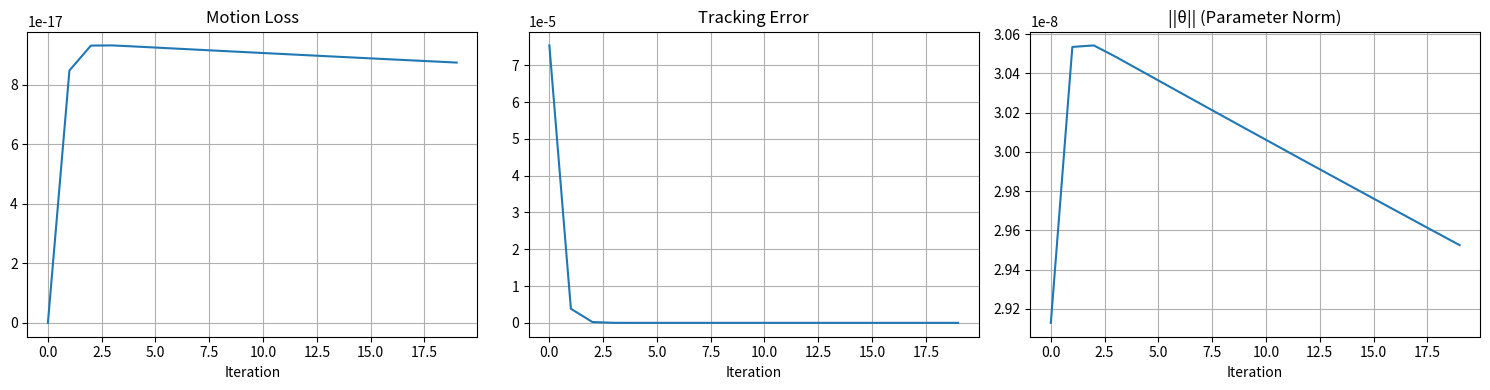

This chart was generated by the following Python code:
"""
ReActor Bilevel Optimization - Simplified Demo

This demonstrates the core bilevel optimization concept from ReActor.
Simplified for educational purposes - not production code.
"""

import numpy as np
from typing import Tuple, Dict


class SimplifiedReActor:
    """Simplified ReActor implementation for understanding bilevel optimization."""

    def __init__(self, n_joints: int = 10, n_frames: int = 100):
        """
        Args:
            n_joints: Number of joints in the character
            n_frames: Number of frames in the motion
        """
        self.n_joints = n_joints
        self.n_frames = n_frames

        # Retargeting parameters (upper level)
        # Constant offset per joint (axis-angle representation)
        self.theta = np.zeros((n_joints, 3))

        # Policy parameters (lower level) - simplified as linear policy
        self.policy_weights = np.random.randn(n_joints * 2, n_joints) * 0.01

        # Original motion (source)
        self.q_original = self._generate_sample_motion()

    def _generate_sample_motion(self) -> np.ndarray:
        """Generate sample sinusoidal motion for demo."""
        t = np.linspace(0, 4 * np.pi, self.n_frames)
        motion = np.zeros((self.n_frames, self.n_joints))
        for i in range(self.n_joints):
            motion[:, i] = np.sin(t + i * 0.5) * 0.5
        return motion

    def retarget_motion(self, theta: np.ndarray) -> np.ndarray:
        """
        Apply retargeting with current parameters.

        Args:
            theta: Retargeting parameters (n_joints, 3)

        Returns:
            Adapted motion (n_frames, n_joints)
        """
        # Nominal retargeting (simplified: just copy)
        q_nominal = self.q_original.copy()

        # Apply learnable offsets (constant per joint)
        # In real ReActor, this would be axis-angle rotation
        # Here simplified as additive offset
        q_adapted = q_nominal + theta[:, 0]  # Use first component

        return q_adapted

    def compute_motion_loss(self, q_adapted: np.ndarray) -> float:
        """
        Upper level loss: how different is adapted motion from original?

        Args:
            q_adapted: Adapted motion

        Returns:
            Motion loss (scalar)
        """
        # Pose deviation
        pose_loss = np.mean((q_adapted - self.q_original) ** 2)

        # Velocity smoothness
        vel_adapted = np.diff(q_adapted, axis=0)
        vel_original = np.diff(self.q_original, axis=0)
        vel_loss = np.mean((vel_adapted - vel_original) ** 2)

        return pose_loss + 0.1 * vel_loss

    def train_policy(self, q_ref: np.ndarray, n_steps: int = 100) -> Dict:
        """
        Lower level optimization: train policy to track reference.

        Args:
            q_ref: Reference motion to track
            n_steps: Number of training steps

        Returns:
            Training info dict
        """
        learning_rate = 0.01

        for step in range(n_steps):
            # Simplified policy: linear mapping from (q, q_ref) to action
            tracking_errors = []

            for t in range(len(q_ref) - 1):
                # Current state (simplified)
                q_current = q_ref[t] + np.random.randn(self.n_joints) * 0.1
                state = np.concatenate([q_current, q_ref[t]])

                # Policy output
                action = self.policy_weights.T @ state

                # Tracking error
                error = np.mean((action - q_ref[t]) ** 2)
                tracking_errors.append(error)

                # Gradient descent (simplified)
                grad = 2 * np.outer(state, action - q_ref[t])
                self.policy_weights -= learning_rate * grad

        avg_error = np.mean(tracking_errors)
        return {'tracking_error': avg_error}

    def compute_simplified_gradient(
        self,
        theta: np.ndarray,
        lambda_param: float = 0.1
    ) -> np.ndarray:
        """
        Compute simplified gradient estimate (Eq. 7 in paper).

        Args:
            theta: Current retargeting parameters
            lambda_param: Balance parameter

        Returns:
            Gradient w.r.t. theta
        """
        # Get adapted motion
        q_adapted = self.retarget_motion(theta)

        # Direct motion gradient (∇_θ L_motion)
        # Simplified: finite differences
        eps = 1e-5
        grad_motion = np.zeros_like(theta)

        for i in range(self.n_joints):
            for j in range(3):
                theta_plus = theta.copy()
                theta_plus[i, j] += eps
                q_plus = self.retarget_motion(theta_plus)
                loss_plus = self.compute_motion_loss(q_plus)

                theta_minus = theta.copy()
                theta_minus[i, j] -= eps
                q_minus = self.retarget_motion(theta_minus)
                loss_minus = self.compute_motion_loss(q_minus)

                grad_motion[i, j] = (loss_plus - loss_minus) / (2 * eps)

        # Policy gradient term (simplified)
        # In real ReActor: λ · E[∇_θ log π(a|s) · A(s,a)]
        # Here: approximate with tracking performance sensitivity
        policy_info = self.train_policy(q_adapted, n_steps=50)
        tracking_error = policy_info['tracking_error']

        # Approximate policy gradient contribution
        grad_policy = -tracking_error * np.sign(grad_motion)

        # Combined gradient
        grad_total = grad_motion + lambda_param * grad_policy

        return grad_total

    def bilevel_optimization(
        self,
        n_iterations: int = 20,
        lambda_param: float = 0.1,
        learning_rate: float = 0.01
    ) -> Dict:
        """
        Run bilevel optimization.

        Args:
            n_iterations: Number of upper-level updates
            lambda_param: Balance parameter
            learning_rate: Learning rate for theta

        Returns:
            Optimization history
        """
        history = {
            'motion_loss': [],
            'tracking_error': [],
            'theta_norm': []
        }

        print("Starting bilevel optimization...")
        print(f"Lambda: {lambda_param}, LR: {learning_rate}\n")

        for iteration in range(n_iterations):
            # Get adapted motion with current theta
            q_adapted = self.retarget_motion(self.theta)

            # Lower level: train policy
            policy_info = self.train_policy(q_adapted, n_steps=100)

            # Upper level: compute gradient and update theta
            grad = self.compute_simplified_gradient(self.theta, lambda_param)
            self.theta -= learning_rate * grad

            # Compute losses
            motion_loss = self.compute_motion_loss(q_adapted)
            tracking_error = policy_info['tracking_error']
            theta_norm = np.linalg.norm(self.theta)

            # Record history
            history['motion_loss'].append(motion_loss)
            history['tracking_error'].append(tracking_error)
            history['theta_norm'].append(theta_norm)

            if iteration % 5 == 0:
                print(f"Iter {iteration:2d}: "
                      f"Motion Loss = {motion_loss:.4f}, "
                      f"Tracking Error = {tracking_error:.4f}, "
                      f"||θ|| = {theta_norm:.4f}")

        print("\nOptimization complete!")
        return history


def main():
    """Run demo."""
    print("=" * 60)
    print("ReActor Bilevel Optimization Demo")
    print("=" * 60)
    print()

    # Create simplified ReActor
    reactor = SimplifiedReActor(n_joints=10, n_frames=100)

    # Run bilevel optimization
    history = reactor.bilevel_optimization(
        n_iterations=20,
        lambda_param=0.1,
        learning_rate=0.01
    )

    print("\n" + "=" * 60)
    print("Results:")
    print("=" * 60)
    print(f"Initial motion loss: {history['motion_loss'][0]:.4f}")
    print(f"Final motion loss: {history['motion_loss'][-1]:.4f}")
    print(f"Initial tracking error: {history['tracking_error'][0]:.4f}")
    print(f"Final tracking error: {history['tracking_error'][-1]:.4f}")
    print(f"Final ||θ||: {history['theta_norm'][-1]:.4f}")

    # Visualize (if matplotlib available)
    try:
        import matplotlib.pyplot as plt

        fig, axes = plt.subplots(1, 3, figsize=(15, 4))

        axes[0].plot(history['motion_loss'])
        axes[0].set_title('Motion Loss')
        axes[0].set_xlabel('Iteration')
        axes[0].grid(True)

        axes[1].plot(history['tracking_error'])
        axes[1].set_title('Tracking Error')
        axes[1].set_xlabel('Iteration')
        axes[1].grid(True)

        axes[2].plot(history['theta_norm'])
        axes[2].set_title('||θ|| (Parameter Norm)')
        axes[2].set_xlabel('Iteration')
        axes[2].grid(True)

        plt.tight_layout()
        plt.savefig('bilevel_optimization_results.png', dpi=150)
        print("\nPlot saved to: bilevel_optimization_results.png")

    except ImportError:
        print("\nMatplotlib not available - skipping visualization")


if __name__ == "__main__":
    main()
